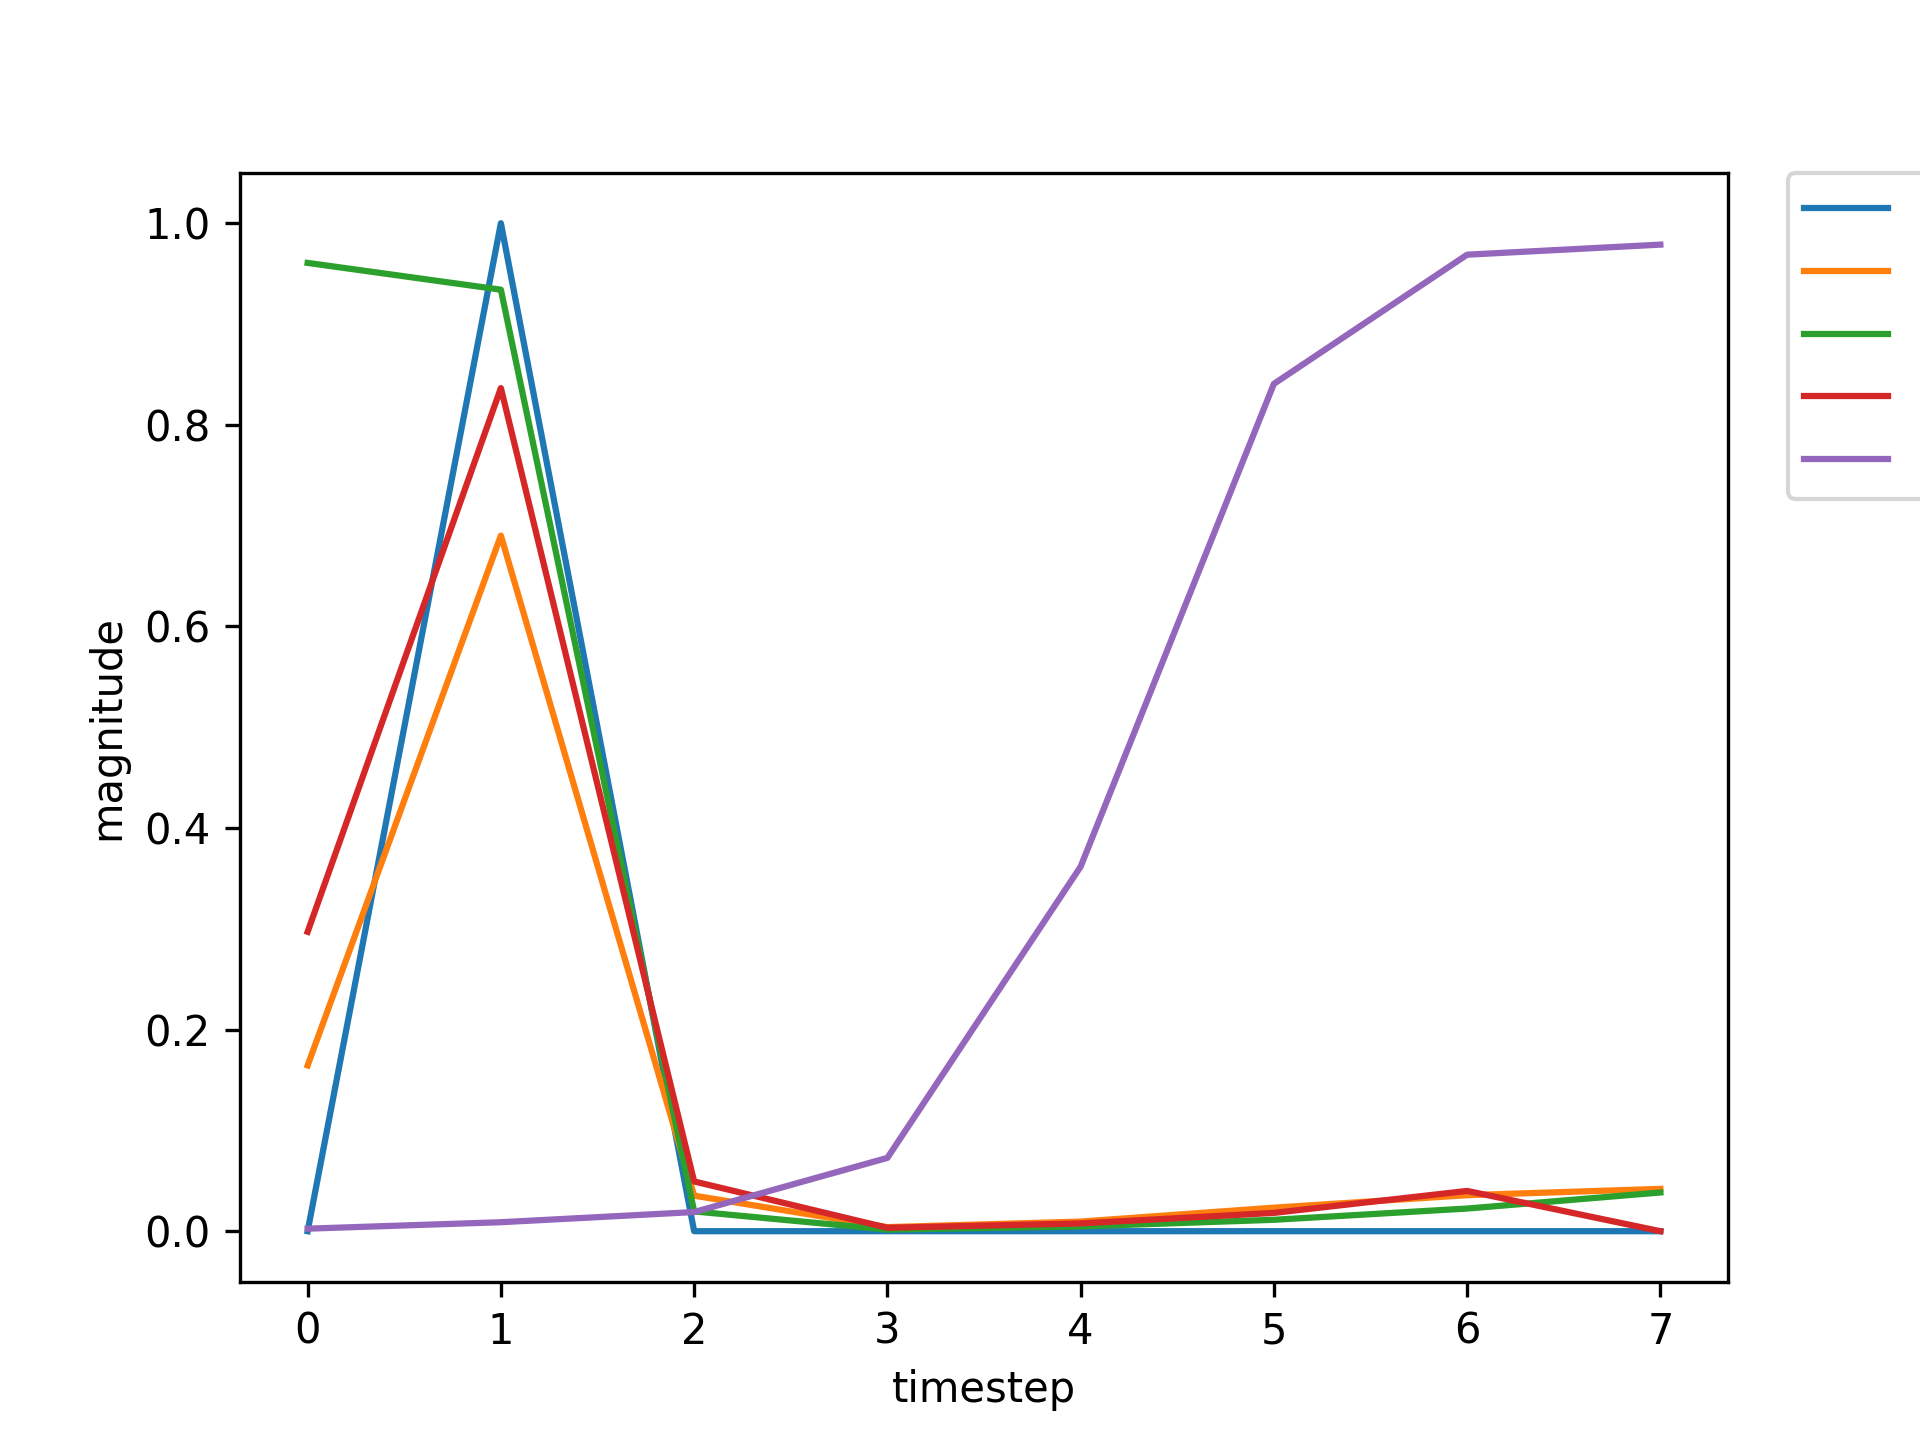

Values plotted in this chart, from the file beside it:
, input, expected_output, network_output
0, 1.0, 0, 0.9606
1, 2.0, 1, 0.934
2, 0.0, 0, 0.01965
3, 0.0, 0, 0.001599
4, 0.0, 0, 0.004745
5, 0.0, 0, 0.01131
6, 0.0, 0, 0.02247
7, 0.0, 0, 0.03841
8, 1.0, 0, 0.05927
9, 2.0, 1, 0.466
10, 0.0, 0, 0.01299
11, 0.0, 0, 0.003617
12, 0.0, 0, 0.00937
13, 0.0, 0, 0.02308
14, 0.0, 0, 0.05447
15, 1.0, 0, 0.1275
16, 2.0, 1, 0.7142
17, 0.0, 0, 0.03684
18, 0.0, 0, 0.004056
19, 0.0, 0, 0.009421
20, 0.0, 0, 0.02275
21, 1.0, 0, 0.05346
22, 2.0, 1, 0.5531
23, 0.0, 0, 0.0209
24, 0.0, 0, 0.004603
25, 0.0, 0, 0.01132
26, 0.0, 0, 0.02852
27, 1.0, 0, 0.07236
28, 2.0, 1, 0.6384
29, 0.0, 0, 0.03059
30, 0.0, 0, 0.00485
31, 0.0, 0, 0.01142
32, 0.0, 0, 0.02853
33, 0.0, 0, 0.07237
34, 1.0, 0, 0.187
35, 2.0, 1, 0.7884
36, 0.0, 0, 0.05047
37, 0.0, 0, 0.004191
38, 0.0, 0, 0.009257
39, 0.0, 0, 0.0221
40, 0.0, 0, 0.05145
41, 0.0, 0, 0.1181
42, 1.0, 0, 0.2701
43, 2.0, 1, 0.8221
44, 0.0, 0, 0.04735
45, 0.0, 0, 0.00344
46, 0.0, 0, 0.007841
47, 0.0, 0, 0.0185
48, 0.0, 0, 0.04092
49, 0.0, 0, 0.08618
50, 1.0, 0, 0.1806
51, 2.0, 1, 0.7518
52, 0.0, 0, 0.0373
53, 0.0, 0, 0.003517
54, 0.0, 0, 0.008274
55, 0.0, 0, 0.01972
56, 0.0, 0, 0.04439
57, 1.0, 0, 0.09637
58, 2.0, 1, 0.649
59, 0.0, 0, 0.02809
... 669 more rows
